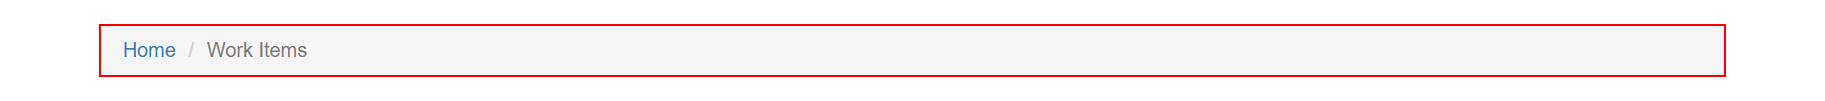
Task: There is no description until now
Workflow: ACME_WorkItemDataTable

Step 1 [try]: find the ol in window 'ACME System 1 - Work Items' (msedge.exe)

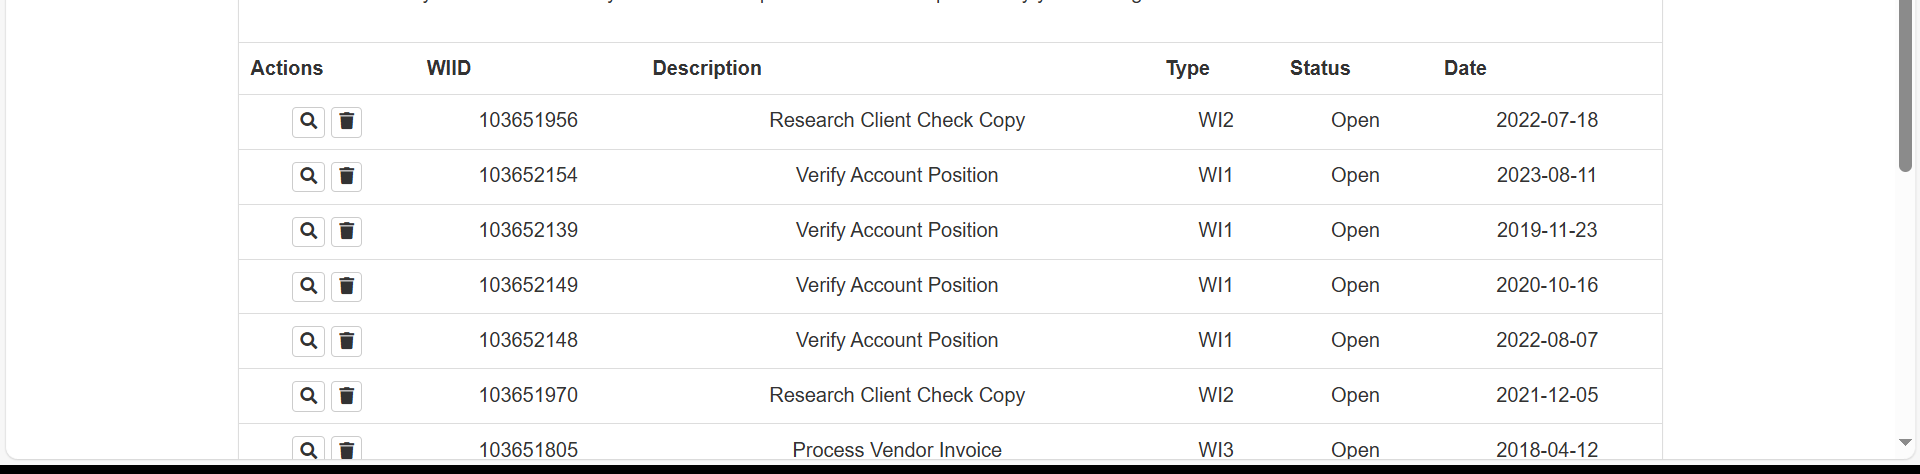
Step 2 [try]: get-text